Labelled photos from "images_by_side", an image-classification folder in SzymixOz/semantic-segmentation-of-coronary-vessels. The possible labels are: left, right.

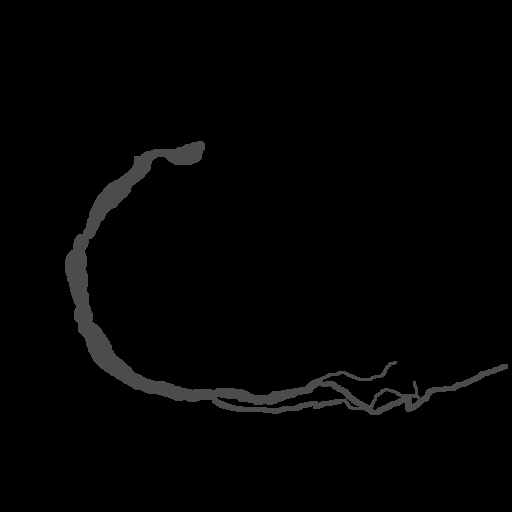
Label: right

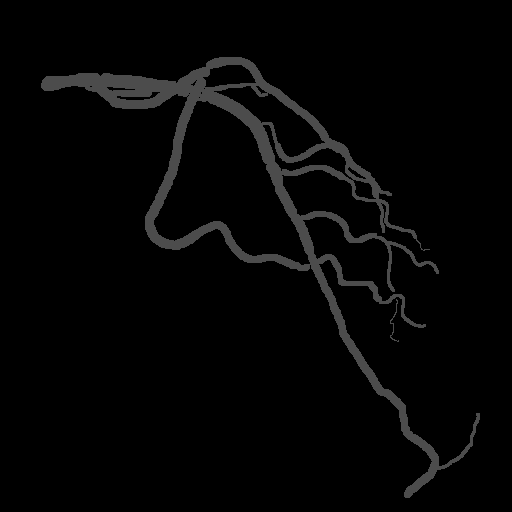
Label: left

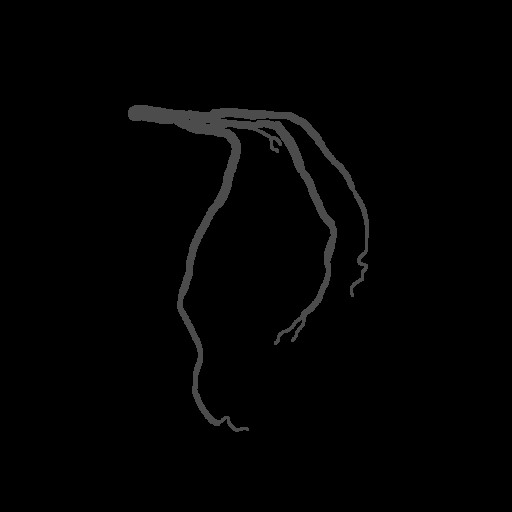
Label: left

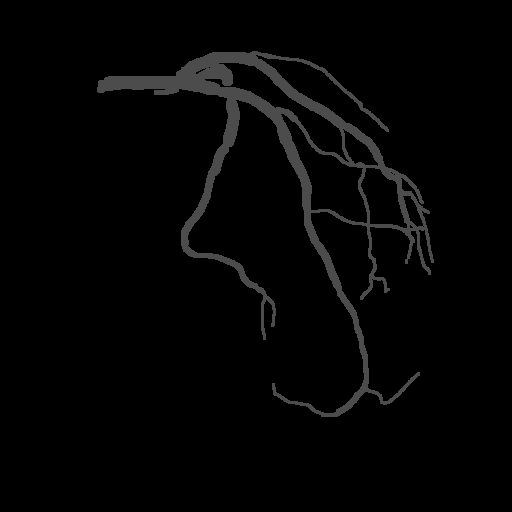
Label: left

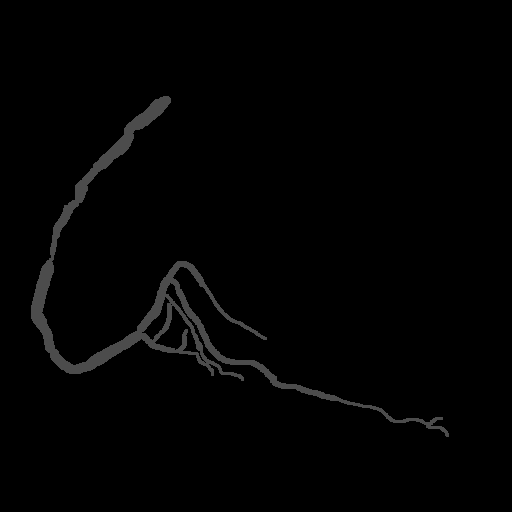
Label: right

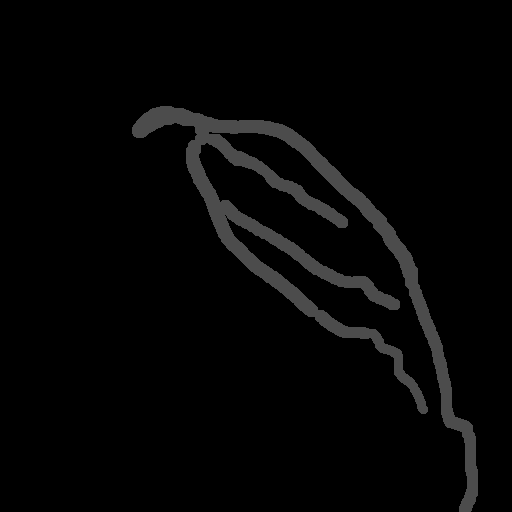
Label: left
